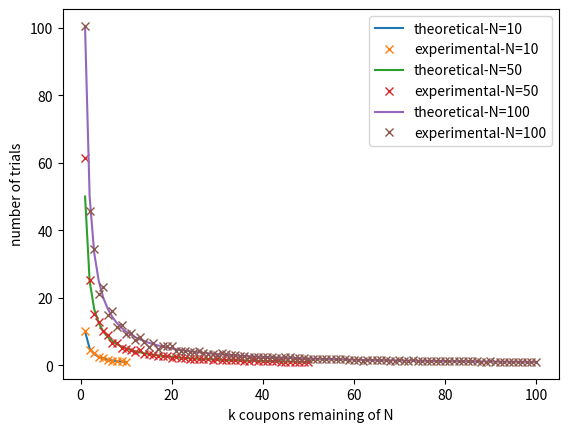
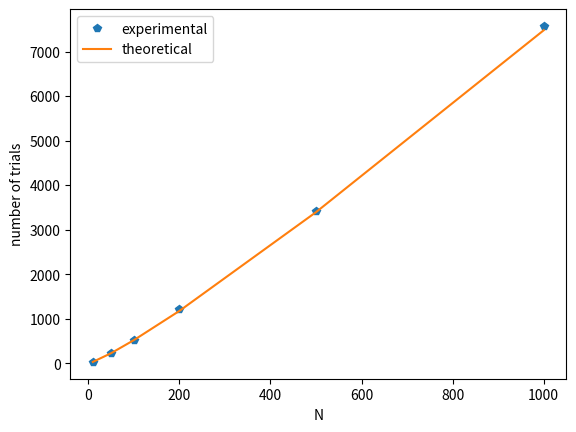

These charts were generated, in order, by the following Python code:
#!/usr/bin/python

import random
import math
import matplotlib.pyplot as plt

class CouponCollector():
  def __init__(self, N):
    """
    CouponCollector simulator
    N - number of coupons
    """
    self.N = N
    self.found = []

  def findNextCoupon(self):
    # technically should return error, but meh
    unfound_coupons = self.N - len(self.found)
    if unfound_coupons <= 0:
      return 0

    trials = 0
    coupon = None
    while coupon is None or coupon in self.found:
      trials += 1
      coupon = int(random.uniform(0, self.N))
    self.found.append(coupon)
    
    return trials

if __name__ == "__main__":
  random.Random(None)

  # number of couples to try
  N = [10, 50, 100, 200, 500, 1000]
  samples = 100
  N_select = [10, 50, 100] # plot x_n_k as well for these N

  experimental_trials = []
  theoretical_trials = []
  
  plt.figure()
  for n in N:
    total_trials_experimental = 0
    # theoretical number of trials
    total_trials_theoretical = n * math.log(n) + 0.57 * n
    theoretical_trials.append(total_trials_theoretical)
    # random variable: number of trials needed to get a new coupon when k remains out of n
    samples_remain = [ n-i for i in range(n) ]
    x_n_k_theoretical = [ n/k for k in samples_remain ]
    x_n_k_experimental = [0] * n
    for _ in range(samples):
      c = CouponCollector(n)
      for i in range(n):
        experimental = c.findNextCoupon()
        total_trials_experimental += experimental
        if n in N_select:
        	x_n_k_experimental[i] += experimental 
    for i in range(n):
      x_n_k_experimental[i] = x_n_k_experimental[i] / samples
    avg_experimental_trials = total_trials_experimental / samples
    experimental_trials.append(avg_experimental_trials)
    # Plot the x_n_k
    if n in N_select:
      plt.plot(samples_remain, x_n_k_theoretical, "-", label=f"theoretical-N={n}")
      plt.plot(samples_remain, x_n_k_experimental, "x", label=f"experimental-N={n}")
      plt.ylabel('number of trials')
      plt.xlabel(f'k coupons remaining of N')
      plt.legend()
  # Plot the experimental vs theoretical
  plt.figure()
  plt.plot(N, experimental_trials, "p", label="experimental")
  plt.plot(N, theoretical_trials, "-", label="theoretical")
  plt.ylabel('number of trials')
  plt.xlabel('N')
  plt.legend()
  plt.show()
